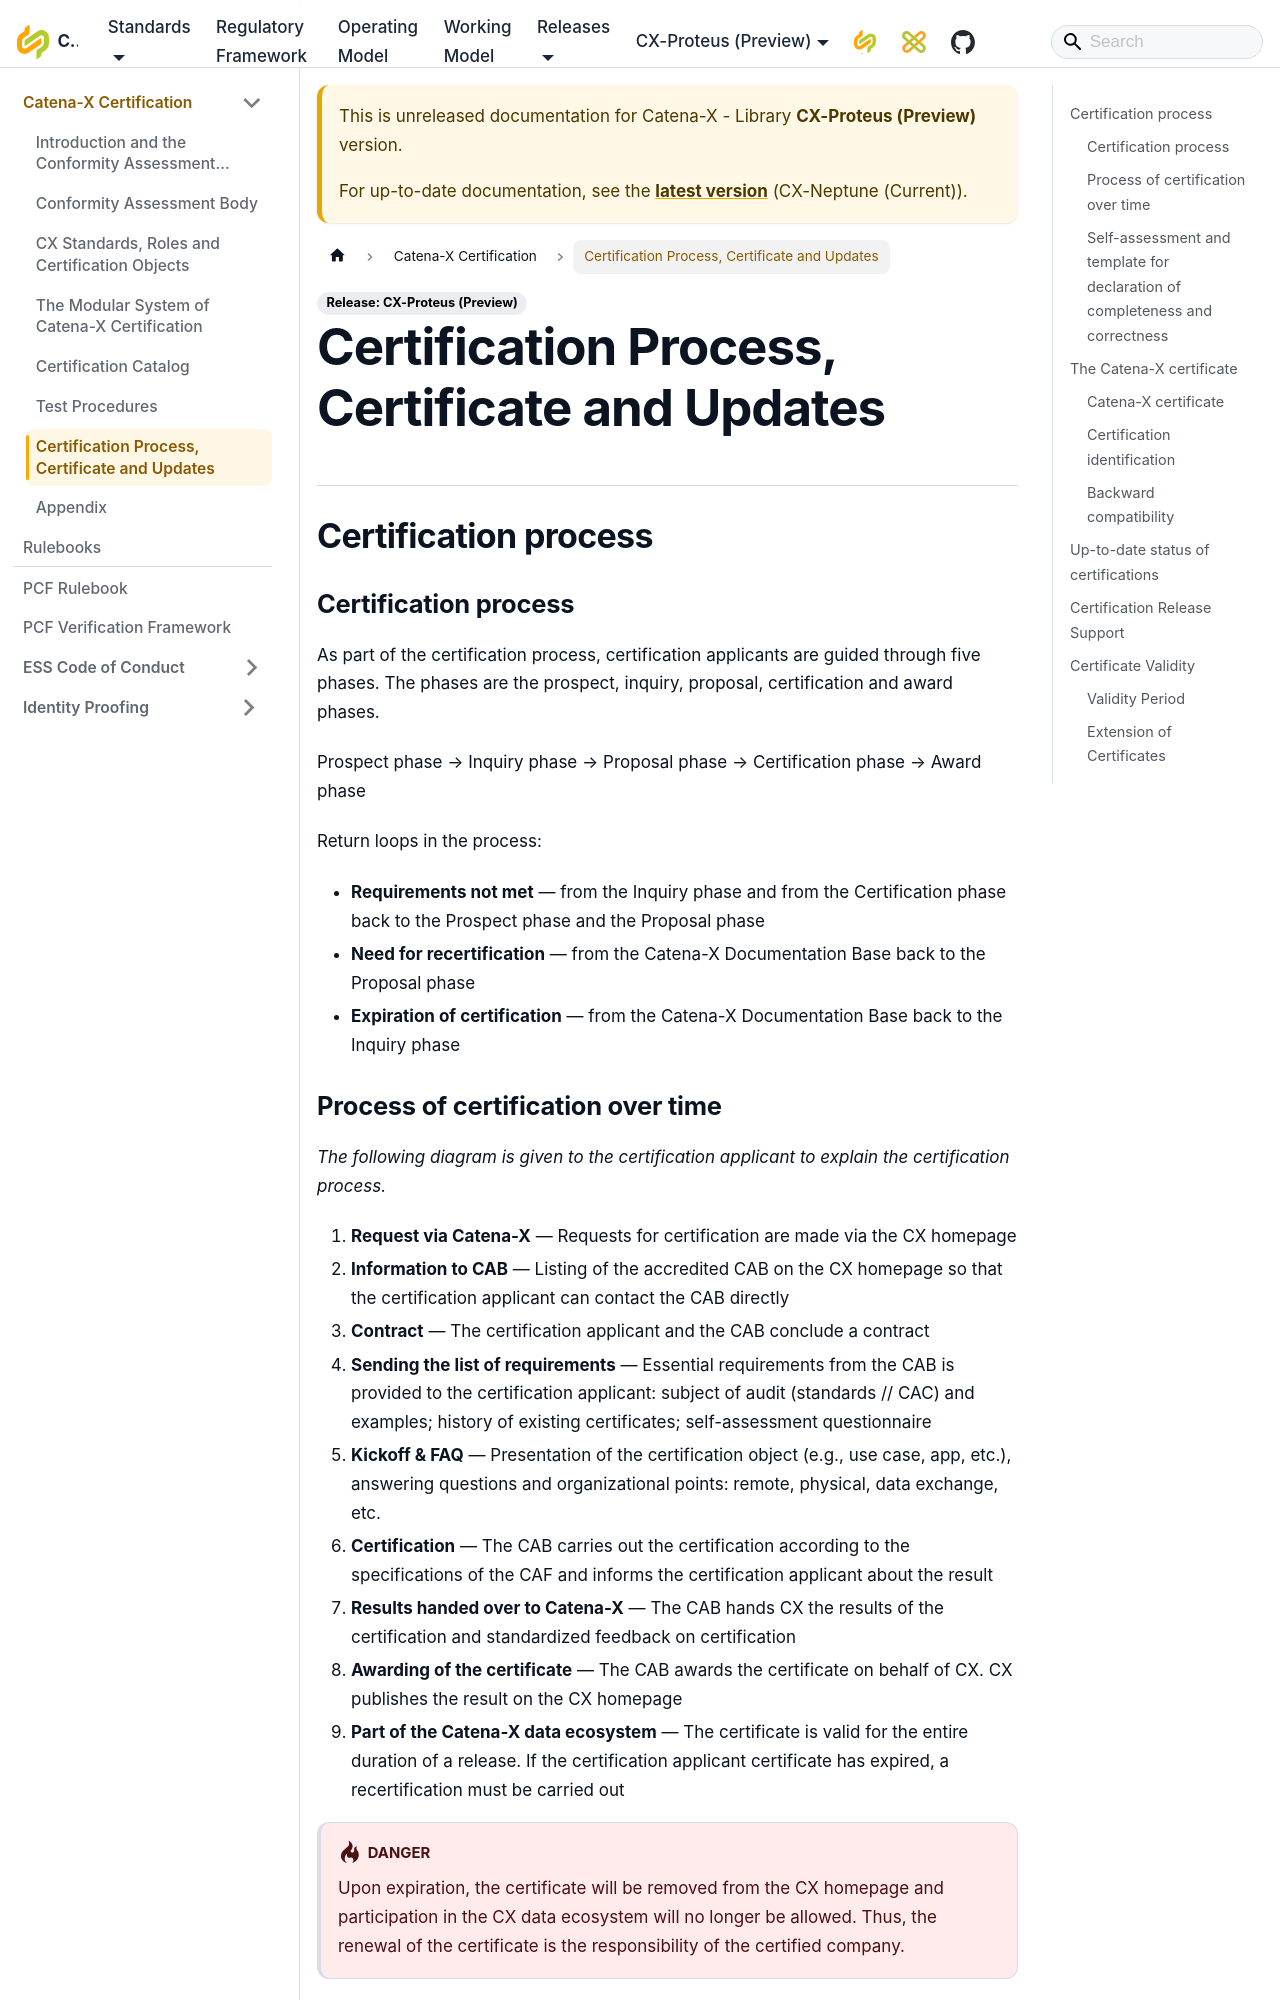

repository: catenax-eV/catenax-ev.github.io · page: docs/next/rulebooks/CX-NFR-CAF/certification-process-certificate-and-updates.html · generator: docusaurus

---
sidebar_position: 7
title: Certification Process, Certificate and Updates
---

## Certification process

### Certification process

As part of the certification process, certification applicants are guided through five phases. The phases are the prospect, inquiry, proposal, certification and award phases.

Prospect phase → Inquiry phase → Proposal phase → Certification phase → Award phase

Return loops in the process:

- **Requirements not met** — from the Inquiry phase and from the Certification phase back to the Prospect phase and the Proposal phase
- **Need for recertification** — from the Catena-X Documentation Base back to the Proposal phase
- **Expiration of certification** — from the Catena-X Documentation Base back to the Inquiry phase

### Process of certification over time

*The following diagram is given to the certification applicant to explain the certification process.*

1. **Request via Catena-X** — Requests for certification are made via the CX homepage
2. **Information to CAB** — Listing of the accredited CAB on the CX homepage so that the certification applicant can contact the CAB directly
3. **Contract** — The certification applicant and the CAB conclude a contract
4. **Sending the list of requirements** — Essential requirements from the CAB is provided to the certification applicant: subject of audit (standards // CAC) and examples; history of existing certificates; self-assessment questionnaire
5. **Kickoff & FAQ** — Presentation of the certification object (e.g., use case, app, etc.), answering questions and organizational points: remote, physical, data exchange, etc.
6. **Certification** — The CAB carries out the certification according to the specifications of the CAF and informs the certification applicant about the result
7. **Results handed over to Catena-X** — The CAB hands CX the results of the certification and standardized feedback on certification
8. **Awarding of the certificate** — The CAB awards the certificate on behalf of CX. CX publishes the result on the CX homepage
9. **Part of the Catena-X data ecosystem** — The certificate is valid for the entire duration of a release. If the certification applicant certificate has expired, a recertification must be carried out

:::danger
Upon expiration, the certificate will be removed from the CX homepage and participation in the CX data ecosystem will no longer be allowed. Thus, the renewal of the certificate is the responsibility of the certified company.
:::
